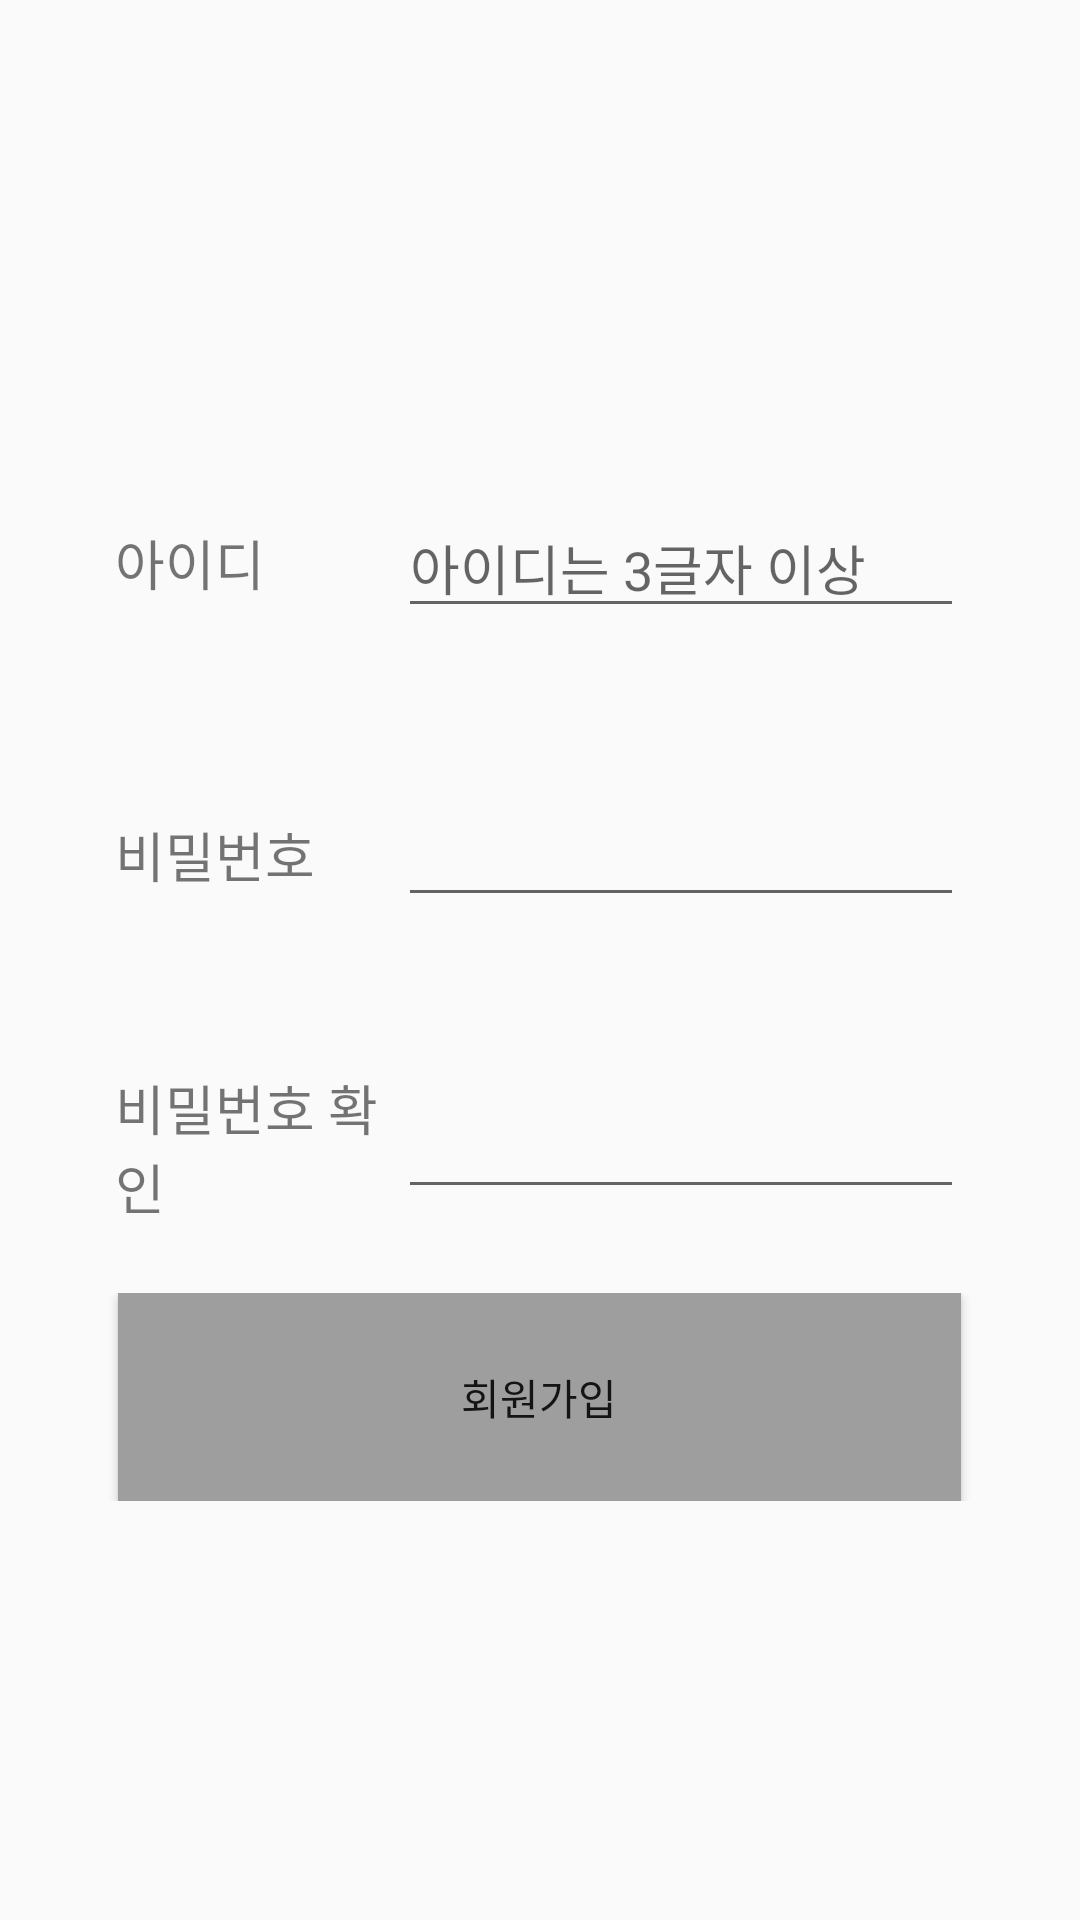

Layout XML and referenced resources for this Android screen:
<!-- AndroidManifest.xml: application theme AppTheme -->
<!-- res/layout/activity_join.xml -->
<?xml version="1.0" encoding="utf-8"?>
<LinearLayout xmlns:android="http://schemas.android.com/apk/res/android"
    xmlns:app="http://schemas.android.com/apk/res-auto"
    xmlns:tools="http://schemas.android.com/tools"
    android:layout_width="match_parent"
    android:layout_height="match_parent"
    tools:context="org.androidtown.calendar.month.JoinActivity"
    android:orientation="vertical">

    <FrameLayout
        android:layout_width="match_parent"
        android:layout_height="match_parent">

        <LinearLayout
            android:layout_width="match_parent"
            android:layout_height="match_parent"
            android:orientation="vertical">

            <LinearLayout
                android:layout_width="match_parent"
                android:layout_height="0dp"
                android:layout_weight="1"
                android:orientation="horizontal">

            </LinearLayout>

            <LinearLayout
                android:layout_width="match_parent"
                android:layout_height="0dp"
                android:layout_weight="0.7"
                android:orientation="horizontal">

                <LinearLayout
                    android:layout_width="0dp"
                    android:layout_height="match_parent"
                    android:layout_weight="0.3"
                    android:orientation="vertical"></LinearLayout>

                <TextView
                    android:id="@+id/textView"
                    android:layout_width="0dp"
                    android:layout_height="wrap_content"
                    android:layout_gravity="center_vertical|center_horizontal"
                    android:layout_marginLeft="10dp"
                    android:layout_weight="1"
                    android:text="아이디"
                    android:textSize="18sp" />

                <EditText
                    android:id="@+id/edtId"
                    android:layout_width="0dp"
                    android:layout_height="wrap_content"
                    android:layout_gravity="center_vertical|center_horizontal"
                    android:layout_marginRight="10dp"
                    android:layout_weight="2"
                    android:ems="10"
                    android:hint="아이디는 3글자 이상"
                    android:inputType="text" />

                <LinearLayout
                    android:layout_width="0dp"
                    android:layout_height="match_parent"
                    android:layout_weight="0.3"
                    android:orientation="vertical"></LinearLayout>

            </LinearLayout>

            <LinearLayout
                android:layout_width="match_parent"
                android:layout_height="0dp"
                android:layout_marginLeft="10dp"
                android:layout_weight="0.7"
                android:orientation="horizontal">

                <LinearLayout
                    android:layout_width="0dp"
                    android:layout_height="match_parent"
                    android:layout_weight="0.3"
                    android:orientation="vertical"></LinearLayout>

                <TextView
                    android:id="@+id/textView2"
                    android:layout_width="0dp"
                    android:layout_height="wrap_content"
                    android:layout_gravity="center_vertical|center_horizontal"
                    android:layout_weight="1"
                    android:text="비밀번호"
                    android:textSize="18sp" />

                <EditText
                    android:id="@+id/edtPw"
                    android:layout_width="0dp"
                    android:layout_height="wrap_content"
                    android:layout_gravity="center_vertical|center_horizontal"
                    android:layout_marginRight="10dp"
                    android:layout_weight="2"
                    android:ems="10"
                    android:inputType="textPassword" />

                <LinearLayout
                    android:layout_width="0dp"
                    android:layout_height="match_parent"
                    android:layout_weight="0.3"
                    android:orientation="vertical"></LinearLayout>

            </LinearLayout>

            <LinearLayout
                android:layout_width="match_parent"
                android:layout_height="0dp"
                android:layout_weight="0.7"
                android:orientation="horizontal">

                <LinearLayout
                    android:layout_width="0dp"
                    android:layout_height="match_parent"
                    android:layout_weight="0.3"
                    android:orientation="vertical"></LinearLayout>

                <TextView
                    android:id="@+id/textView3"
                    android:layout_width="0dp"
                    android:layout_height="wrap_content"
                    android:layout_gravity="center_vertical|center_horizontal"
                    android:layout_marginLeft="10dp"
                    android:layout_weight="1"
                    android:text="비밀번호 확인"
                    android:textSize="18sp" />

                <EditText
                    android:id="@+id/edtPwCheck"
                    android:layout_width="0dp"
                    android:layout_height="wrap_content"
                    android:layout_gravity="center_vertical|center_horizontal"
                    android:layout_marginRight="10dp"
                    android:layout_weight="2"
                    android:ems="10"
                    android:inputType="textPassword" />

                <LinearLayout
                    android:layout_width="0dp"
                    android:layout_height="match_parent"
                    android:layout_weight="0.3"
                    android:orientation="vertical"></LinearLayout>
            </LinearLayout>

            <LinearLayout
                android:layout_width="match_parent"
                android:layout_height="0dp"
                android:layout_weight="0.5"
                android:orientation="horizontal">

                <LinearLayout
                    android:layout_width="0dp"
                    android:layout_height="match_parent"
                    android:layout_weight="0.94"
                    android:orientation="vertical"></LinearLayout>

                <Button
                    android:id="@+id/btnJoin"
                    android:layout_width="0dp"
                    android:layout_height="match_parent"
                    android:layout_gravity="center_vertical|center_horizontal"
                    android:layout_marginLeft="10dp"
                    android:layout_marginRight="10dp"
                    android:background="@drawable/button_pressed"
                    android:layout_weight="9"
                    android:text="회원가입" />

                <LinearLayout
                    android:layout_width="0dp"
                    android:layout_height="match_parent"
                    android:layout_weight="0.94"
                    android:orientation="vertical"></LinearLayout>
            </LinearLayout>

            <LinearLayout
                android:layout_width="match_parent"
                android:layout_height="0dp"
                android:layout_weight="1"
                android:orientation="horizontal"></LinearLayout>

        </LinearLayout>

    <ProgressBar
        android:id="@+id/JoinprogressBar"
        style="?android:attr/progressBarStyle"
        android:layout_width="match_parent"
        android:layout_height="wrap_content"
        android:layout_gravity="center"
        android:visibility="gone" />
    </FrameLayout>

</LinearLayout>
<!-- resources referenced by this layout -->
<resources>
  <!-- drawable button_pressed (drawable) -->
  <?xml version="1.0" encoding="utf-8"?>
      <selector xmlns:android="http://schemas.android.com/apk/res/android">
          <item android:state_enabled="true"
              android:state_pressed="true" android:drawable="@color/colorPrimary" />
      <item android:drawable="@color/gray"/>
  
      </selector>
  <style name="AppTheme" parent="Theme.AppCompat.Light.DarkActionBar">
          
          <item name="colorPrimary">@color/colorPrimary</item>
          <item name="colorPrimaryDark">@color/colorPrimaryDark</item>
          <item name="colorAccent">@color/colorAccent</item>
      </style>
  <color name="colorPrimary">#8ac8f1</color>
  <color name="gray">#9E9E9E</color>
  <color name="colorPrimaryDark">#f7cac9</color>
  <color name="colorAccent">#f7bfbf</color>
</resources>
